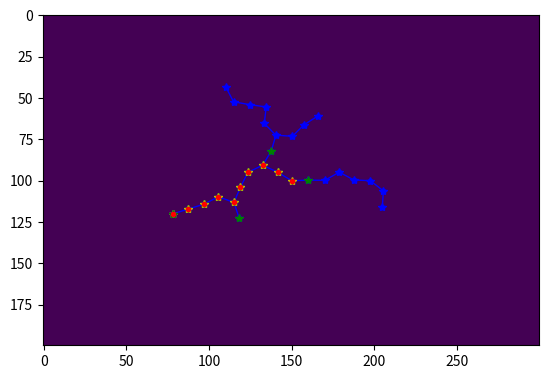

Recreate this plot in Python.
import matplotlib.pyplot as plt
import numpy as np
from heapq import heapify, heappush, heappop
from collections import defaultdict

delta_q = 10
guide_p = 0.05
map = np.ones((200,300))*255

qstart = (100,150)
qgoal = (np.random.randint(0,len(map)),np.random.randint(0,len(map[0])))
G={qstart : []}

plt.imshow(map)
plt.ion() # turns 'interactive mode' on
plt.plot(qgoal[1],qgoal[0],'y*') # puts a yellow asterisk at the goal

qrand = (np.random.randint(0,len(map)),np.random.randint(0,len(map[0])))
found_goal = False

while not found_goal:
    if np.random.rand() < guide_p:
        qrand = qgoal

    min_distance = np.sqrt((qrand[0] - qstart[0])**2 + ((qrand[1] - qstart[1])**2))
    closest_node = qstart
    for key in G:
        dis_between = np.sqrt((qrand[0] - key[0])**2 + ((qrand[1] - key[1])**2))
        if dis_between < min_distance:
            min_distance = dis_between
            closest_node = key

    qnew = qrand
    if min_distance > delta_q:
        #Generate qnew
        qnew = (closest_node[0] + delta_q/min_distance * (qrand[0] - closest_node[0]), closest_node[1] + delta_q/min_distance * (qrand[1] - closest_node[1]))
    
    dist_from_goal = np.sqrt((qnew[0] - qgoal[0])**2 + ((qnew[1] - qgoal[1])**2))
    if dist_from_goal < 5:
        found_goal = True
        qnew = qgoal
    
    plt.plot([qnew[1],closest_node[1]],[qnew[0], closest_node[0]],'bo-', linewidth=1, markersize=3)
    plt.plot(qnew[1],qnew[0],'b*') # puts a yellow asterisk at the goal

    G[qnew] = [closest_node]
    G[closest_node].append(qnew)
    
    qrand = (np.random.randint(0,len(map)),np.random.randint(0,len(map[0])))
    plt.pause(0.1)

plt.plot(qgoal[1],qgoal[0],'y*') # puts a yellow asterisk at the goal

# ASTAR search part
distances=defaultdict(lambda:float("inf"))
distances[qstart]=0

found = False
path = []
min_queue = []
heapify(min_queue)
heappush(min_queue, (0, qstart))

dict = {}
dict[qstart] = 1

while len(min_queue) != 0:
    current_dis, current = heappop(min_queue)
    if(current == qgoal):
        
        retrace = current
        while retrace != 1:
            path.append(retrace)
            retrace = dict[retrace]
        break
    plt.plot(current[1],current[0],'y*')

    neighbors = G[current]

    for (x, y) in neighbors:
        
        if x < 0 or x >= len(map):
            continue
        if y < 0 or y >= len(map[0]):
            continue
        
        if (x, y) in distances:
            continue

        dis_from_prev = np.sqrt((current[0]-x)**2+(current[1]-y)**2)
        dict[(x, y)] = current
        distances[(x, y)] = distances[current] + dis_from_prev
        heappush(min_queue, (distances[(x, y)] + np.sqrt((qgoal[0]-x)**2+(qgoal[1]-y)**2), (x, y)))
        

        plt.plot(y,x,'g*')    
        plt.show()
        plt.pause(0.1)
    
for p in path:    
     plt.plot(p[1],p[0],'r.')
     

plt.ioff()
plt.show()






